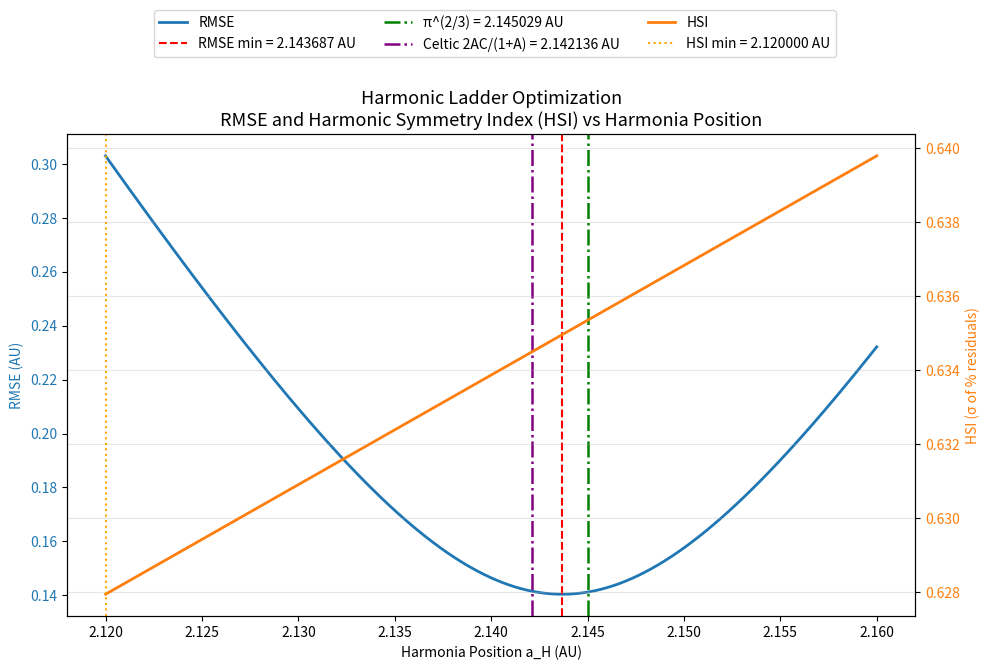

Recreate this plot in Python.
import numpy as np
import matplotlib.pyplot as plt
from scipy.optimize import minimize_scalar

# --- Constants ---
A = np.sqrt(2)
B = A + 1
C = 2*A - 1
D = A - 1

# --- Observed outer planets (AU) ---
planets = ["Jupiter", "Saturn", "Uranus", "Neptune", "Pluto"]
observeds = np.array([5.204, 9.559, 19.185, 30.156, 39.482])

# --- Prediction model ---
def predict_outer(a_lp):
    factor = a_lp * (1 + A)
    return np.array([
        factor,                    # Jupiter
        factor * C,                # Saturn
        2 * factor * C,            # Uranus
        factor * (B / D),          # Neptune
        2 * factor * (A + B)       # Pluto
    ])

# --- RMSE function ---
def rmse(a_lp):
    preds = predict_outer(a_lp)
    return np.sqrt(np.mean((preds - observeds)**2))

# --- HSI (Harmonic Symmetry Index = std of percentage residuals) ---
def harmonic_symmetry_index(a_lp):
    preds = predict_outer(a_lp)
    residuals = (preds - observeds) / observeds * 100
    return np.std(residuals)

# --- Optimize RMSE ---
result = minimize_scalar(rmse, bounds=(2.12, 2.16), method='bounded')
optimal_a_lp = result.x
min_rmse = result.fun

# --- Key reference values ---
pi_value = np.pi**(2/3)
celtic_value = (2*A*C)/(1+A)

# --- Calculate RMSE and HSI curves ---
a_lp_range = np.linspace(2.12, 2.16, 1000)
rmses = [rmse(a) for a in a_lp_range]
hsis = [harmonic_symmetry_index(a) for a in a_lp_range]

# --- Find minimum HSI ---
min_hsi_idx = np.argmin(hsis)
min_hsi_a_lp = a_lp_range[min_hsi_idx]
min_hsi_value = hsis[min_hsi_idx]

# --- Plot RMSE and HSI curves ---
fig, ax1 = plt.subplots(figsize=(10,6))

color1 = 'tab:blue'
ax1.set_xlabel("Harmonia Position a_H (AU)")
ax1.set_ylabel("RMSE (AU)", color=color1)
ax1.plot(a_lp_range, rmses, color=color1, label="RMSE", linewidth=2)
ax1.tick_params(axis='y', labelcolor=color1)
ax1.axvline(optimal_a_lp, color='r', linestyle='--', label=f"RMSE min = {optimal_a_lp:.6f} AU")

# Secondary axis for HSI
ax2 = ax1.twinx()
color2 = 'tab:orange'
ax2.set_ylabel("HSI (σ of % residuals)", color=color2)
ax2.plot(a_lp_range, hsis, color=color2, label="HSI", linewidth=2)
ax2.tick_params(axis='y', labelcolor=color2)
ax2.axvline(min_hsi_a_lp, color='orange', linestyle=':', label=f"HSI min = {min_hsi_a_lp:.6f} AU")

# Mark key constants
for val, lbl, c in [(pi_value, "π^(2/3)", 'green'), (celtic_value, "Celtic 2AC/(1+A)", 'purple')]:
    ax1.axvline(val, color=c, linestyle='-.', linewidth=1.8, label=f"{lbl} = {val:.6f} AU")

# Combine legends
fig.legend(loc="upper center", bbox_to_anchor=(0.5, 1.12), ncol=3)
plt.title("Harmonic Ladder Optimization\nRMSE and Harmonic Symmetry Index (HSI) vs Harmonia Position", fontsize=13)
plt.grid(True, alpha=0.3)
plt.tight_layout()
plt.show()

# --- Final summary ---
print(f"\nOptimal a_LP (RMSE minimum): {optimal_a_lp:.9f} AU")
print(f"π^(2/3):                    {pi_value:.9f} AU")
print(f"Celtic 2AC/(1+A):           {celtic_value:.9f} AU")
print(f"Minimum RMSE:               {min_rmse:.9f} AU")
print(f"HSI minimum:                {min_hsi_value:.6f}% at a_LP = {min_hsi_a_lp:.6f} AU")
print(f"Difference RMSE vs HSI minima: {abs(optimal_a_lp - min_hsi_a_lp):.6e} AU")
